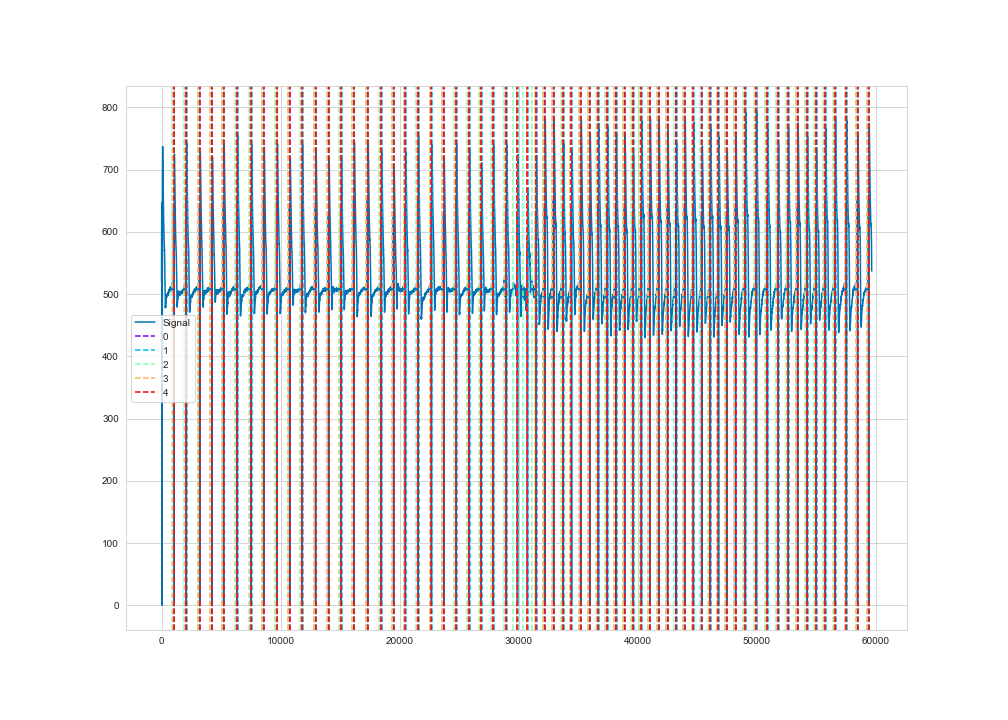

The file beside this chart, header and first rows:
time, ecg
1, 521
2, 525
3, 531
4, 536
5, 542
6, 548
7, 555
8, 563
9, 572
10, 582
11, 593
12, 605
13, 616
14, 625
15, 632
16, 636
17, 640
18, 644
19, 647
20, 645
21, 639
22, 628
23, 611
24, 590
25, 566
26, 535
27, 502
28, 462
29, 418
30, 367
31, 310
32, 248
33, 179
34, 110
35, 39
36, 0
37, 0
38, 0
39, 0
40, 0
41, 0
42, 0
43, 0
44, 0
45, 0
46, 0
47, 0
48, 0
49, 0
50, 0
51, 0
52, 0
53, 0
54, 0
55, 0
56, 0
57, 0
58, 0
59, 0
60, 90
... 59,599 more rows
